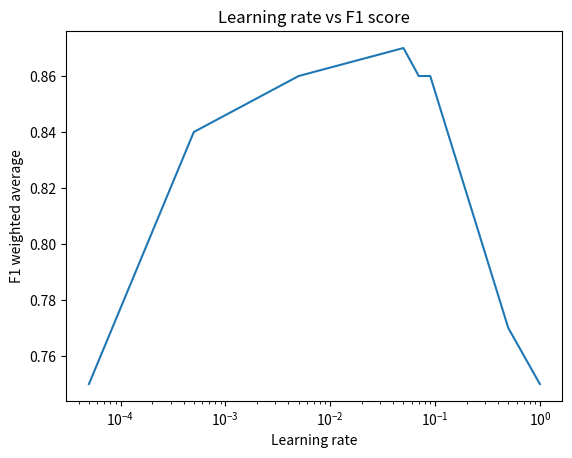

Write Python code to recreate this figure.
import matplotlib.pyplot as plt

learning_rate = [0.00005, 0.0005, 0.005, 0.05, 0.07, 0.09, 0.5, 1]
f1_weighted_average = [0.75, 0.84, 0.86, 0.87, 0.86, 0.86, 0.77, 0.75]


plt.plot(learning_rate, f1_weighted_average)
plt.xscale('log')
plt.title('Learning rate vs F1 score')
plt.xlabel('Learning rate')
plt.ylabel('F1 weighted average')
plt.savefig("learning_rate.png")
plt.show()






